Run: headless pygame with SDL's dummy video driver; simulated clock (each Clock.tick advances the game by its frame time, no real sleeping); random seed 0; keys injected as events and as key.get_pressed() state; no mouse input.
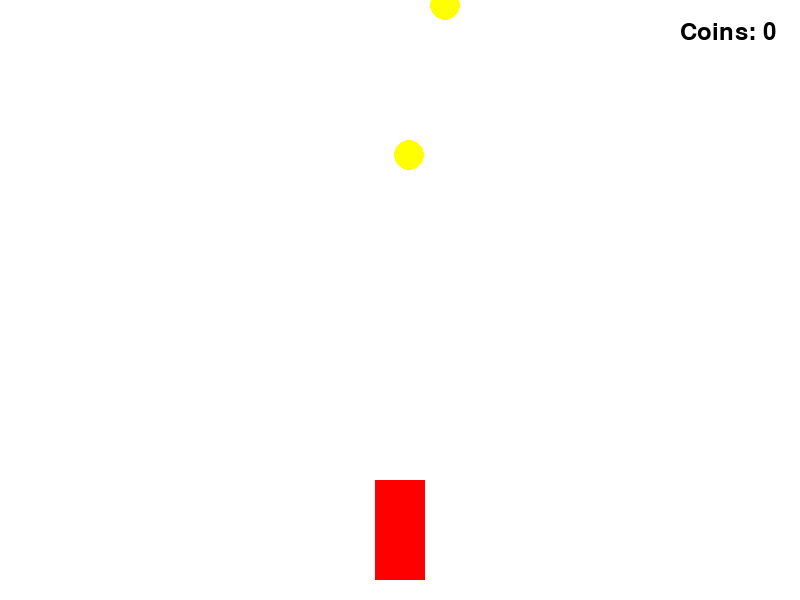
Frame 1 of 4 · flips 1–60 · no input
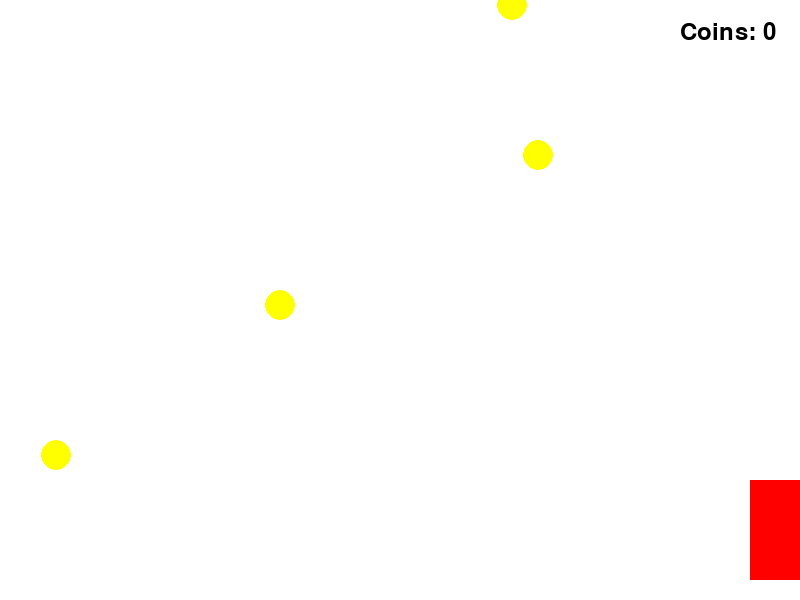
Frame 2 of 4 · flips 61–180 · tapped SPACE, RETURN · held RIGHT (→), D
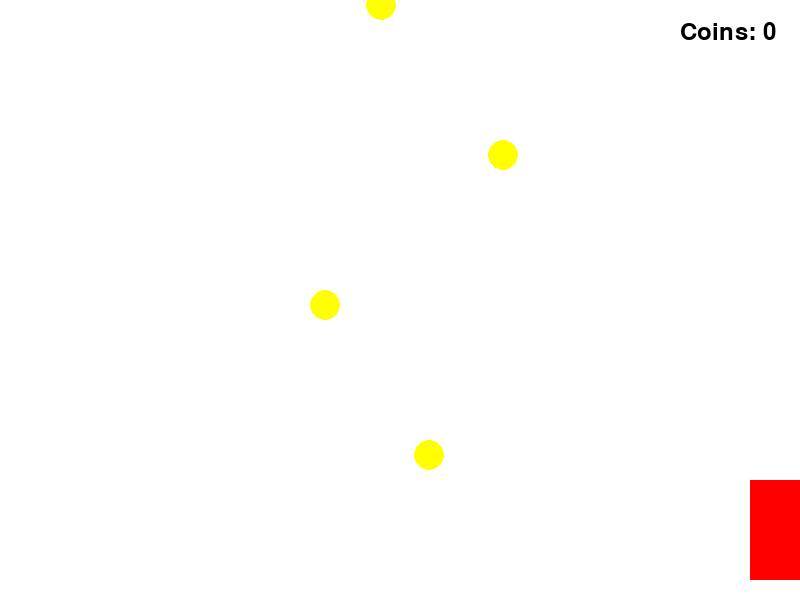
Frame 3 of 4 · flips 181–300 · held DOWN (↓), S
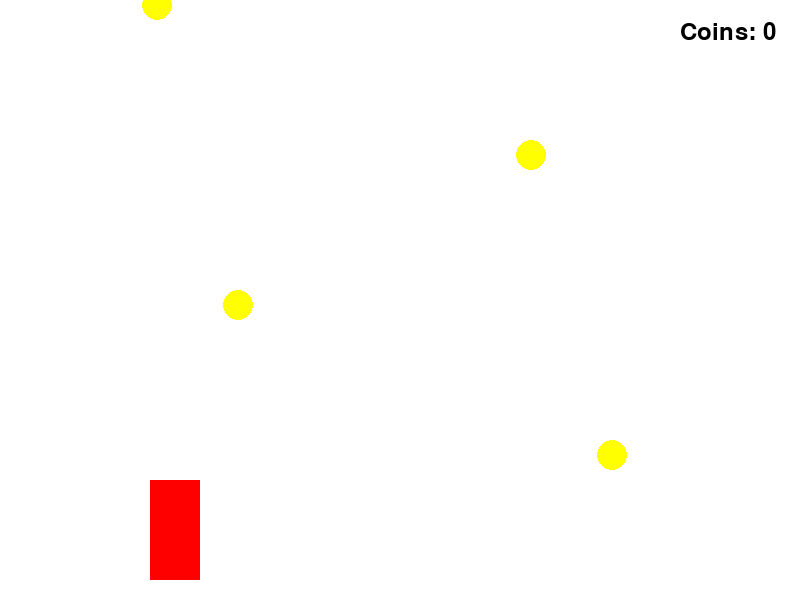
Frame 4 of 4 · flips 301–420 · held LEFT (←), A, UP (↑), W

The pygame program that drew these frames:

import pygame
import random

# Инициализация Pygame
pygame.init()

# Параметры окна
WIDTH, HEIGHT = 800, 600
screen = pygame.display.set_mode((WIDTH, HEIGHT))
pygame.display.set_caption("Racer Game")

# Цвета
WHITE = (255, 255, 255)
BLACK = (0, 0, 0)
RED = (255, 0, 0)
YELLOW = (255, 255, 0)

# Размеры машины
car_width, car_height = 50, 100

# Позиция машины
car_x, car_y = WIDTH // 2 - car_width // 2, HEIGHT - 120
car_speed = 5

# Койны
coin_radius = 15
coins = []
coin_spawn_time = 30  # Интервал появления монет
coin_counter = 0
collected_coins = 0

# Основной цикл
running = True
clock = pygame.time.Clock()

while running:
    screen.fill(WHITE)
    
    # Обработка событий
    for event in pygame.event.get():
        if event.type == pygame.QUIT:
            running = False

    # Движение машины
    keys = pygame.key.get_pressed()
    if keys[pygame.K_LEFT] and car_x > 0:
        car_x -= car_speed
    if keys[pygame.K_RIGHT] and car_x < WIDTH - car_width:
        car_x += car_speed
    
    # Спавн койноыв
    coin_counter += 1
    if coin_counter >= coin_spawn_time:
        coin_x = random.randint(coin_radius, WIDTH - coin_radius)
        coins.append([coin_x, 0]) 
        coin_counter = 0
    
    # Обновление положения койнов
    for coin in coins[:]:
        coin[1] += 5
        if coin[1] > HEIGHT:
            coins.remove(coin)  # Удаление койнов которые не в экране
    
    # Проверка коллизий с койнами
    for coin in coins[:]:
        if (car_x < coin[0] < car_x + car_width or car_x < coin[0] + coin_radius * 2 < car_x + car_width) and \
           (car_y < coin[1] < car_y + car_height or car_y < coin[1] + coin_radius * 2 < car_y + car_height):
            coins.remove(coin)
            collected_coins += 1
    
    # Отрисовка машины (прямоугольник вместо машины)
    pygame.draw.rect(screen, RED, (car_x, car_y, car_width, car_height))
    
    # Отрисовка койнов (круги вместо койнов)
    for coin in coins:
        pygame.draw.circle(screen, YELLOW, (coin[0], coin[1]), coin_radius)
    
    # Отображение количества собранных койнов
    font = pygame.font.SysFont(None, 36)
    text = font.render(f"Coins: {collected_coins}", True, BLACK)
    screen.blit(text, (WIDTH - 120, 20))
    
    pygame.display.update()
    clock.tick(30)

pygame.quit()
